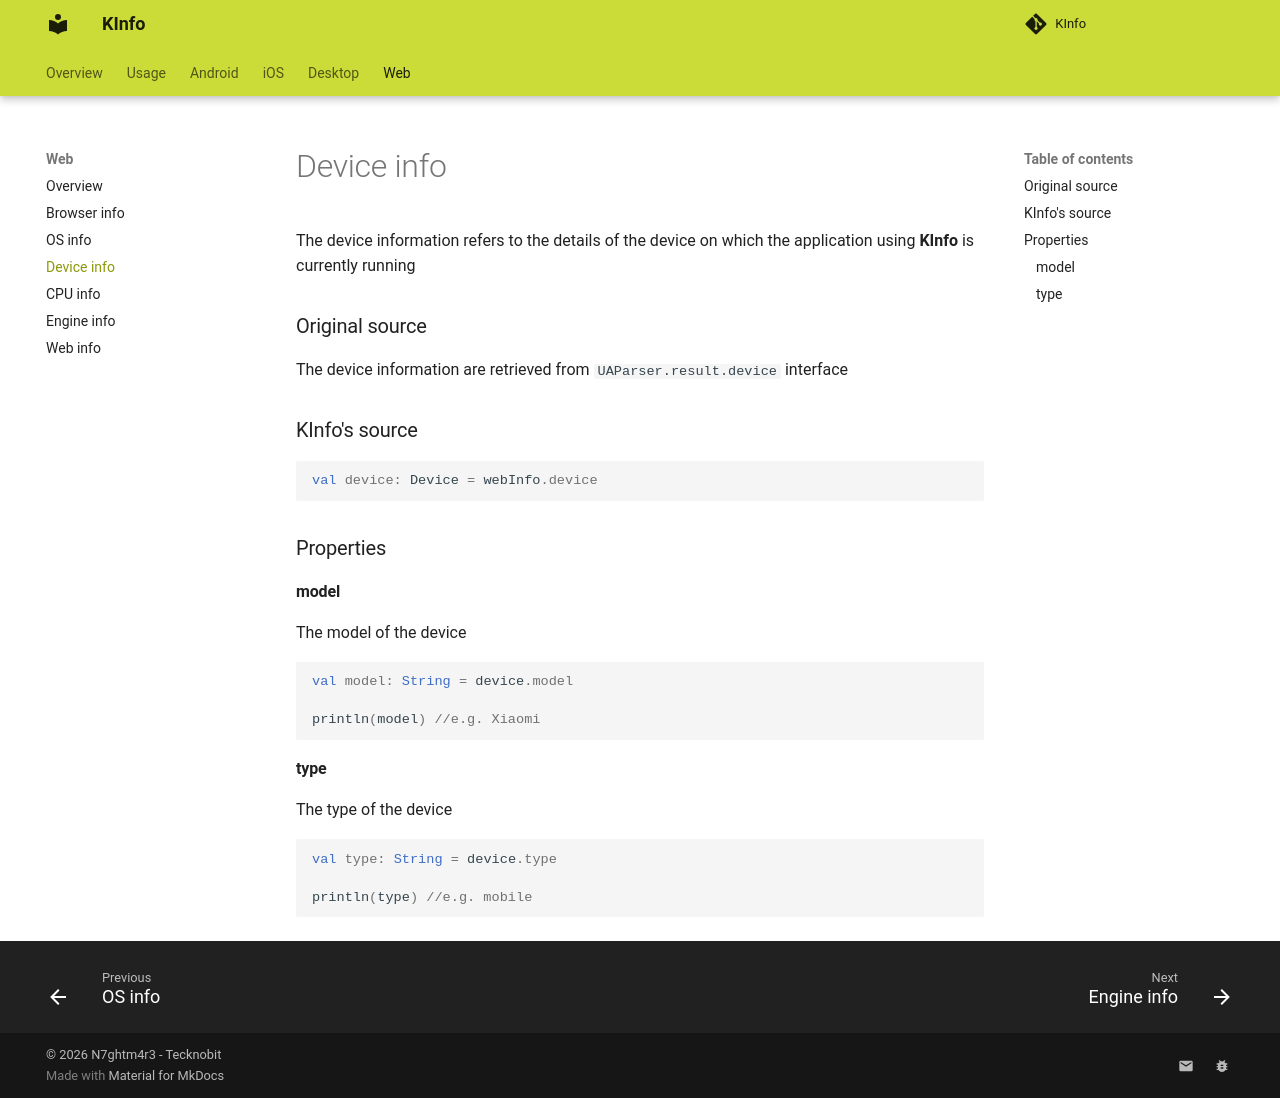

repository: N7ghtm4r3/KInfo · page: web/device_info/index.html · generator: mkdocs

The device information refers to the details of the device on which the application using **KInfo** is
currently running

### Original source

The device information are retrieved from `UAParser.result.device` interface

### KInfo's source

```kotlin
val device: Device = webInfo.device
```

### Properties

#### model

The model of the device

```kotlin
val model: String = device.model

println(model) //e.g. Xiaomi
```

#### type

The type of the device

```kotlin
val type: String = device.type

println(type) //e.g. mobile
```
